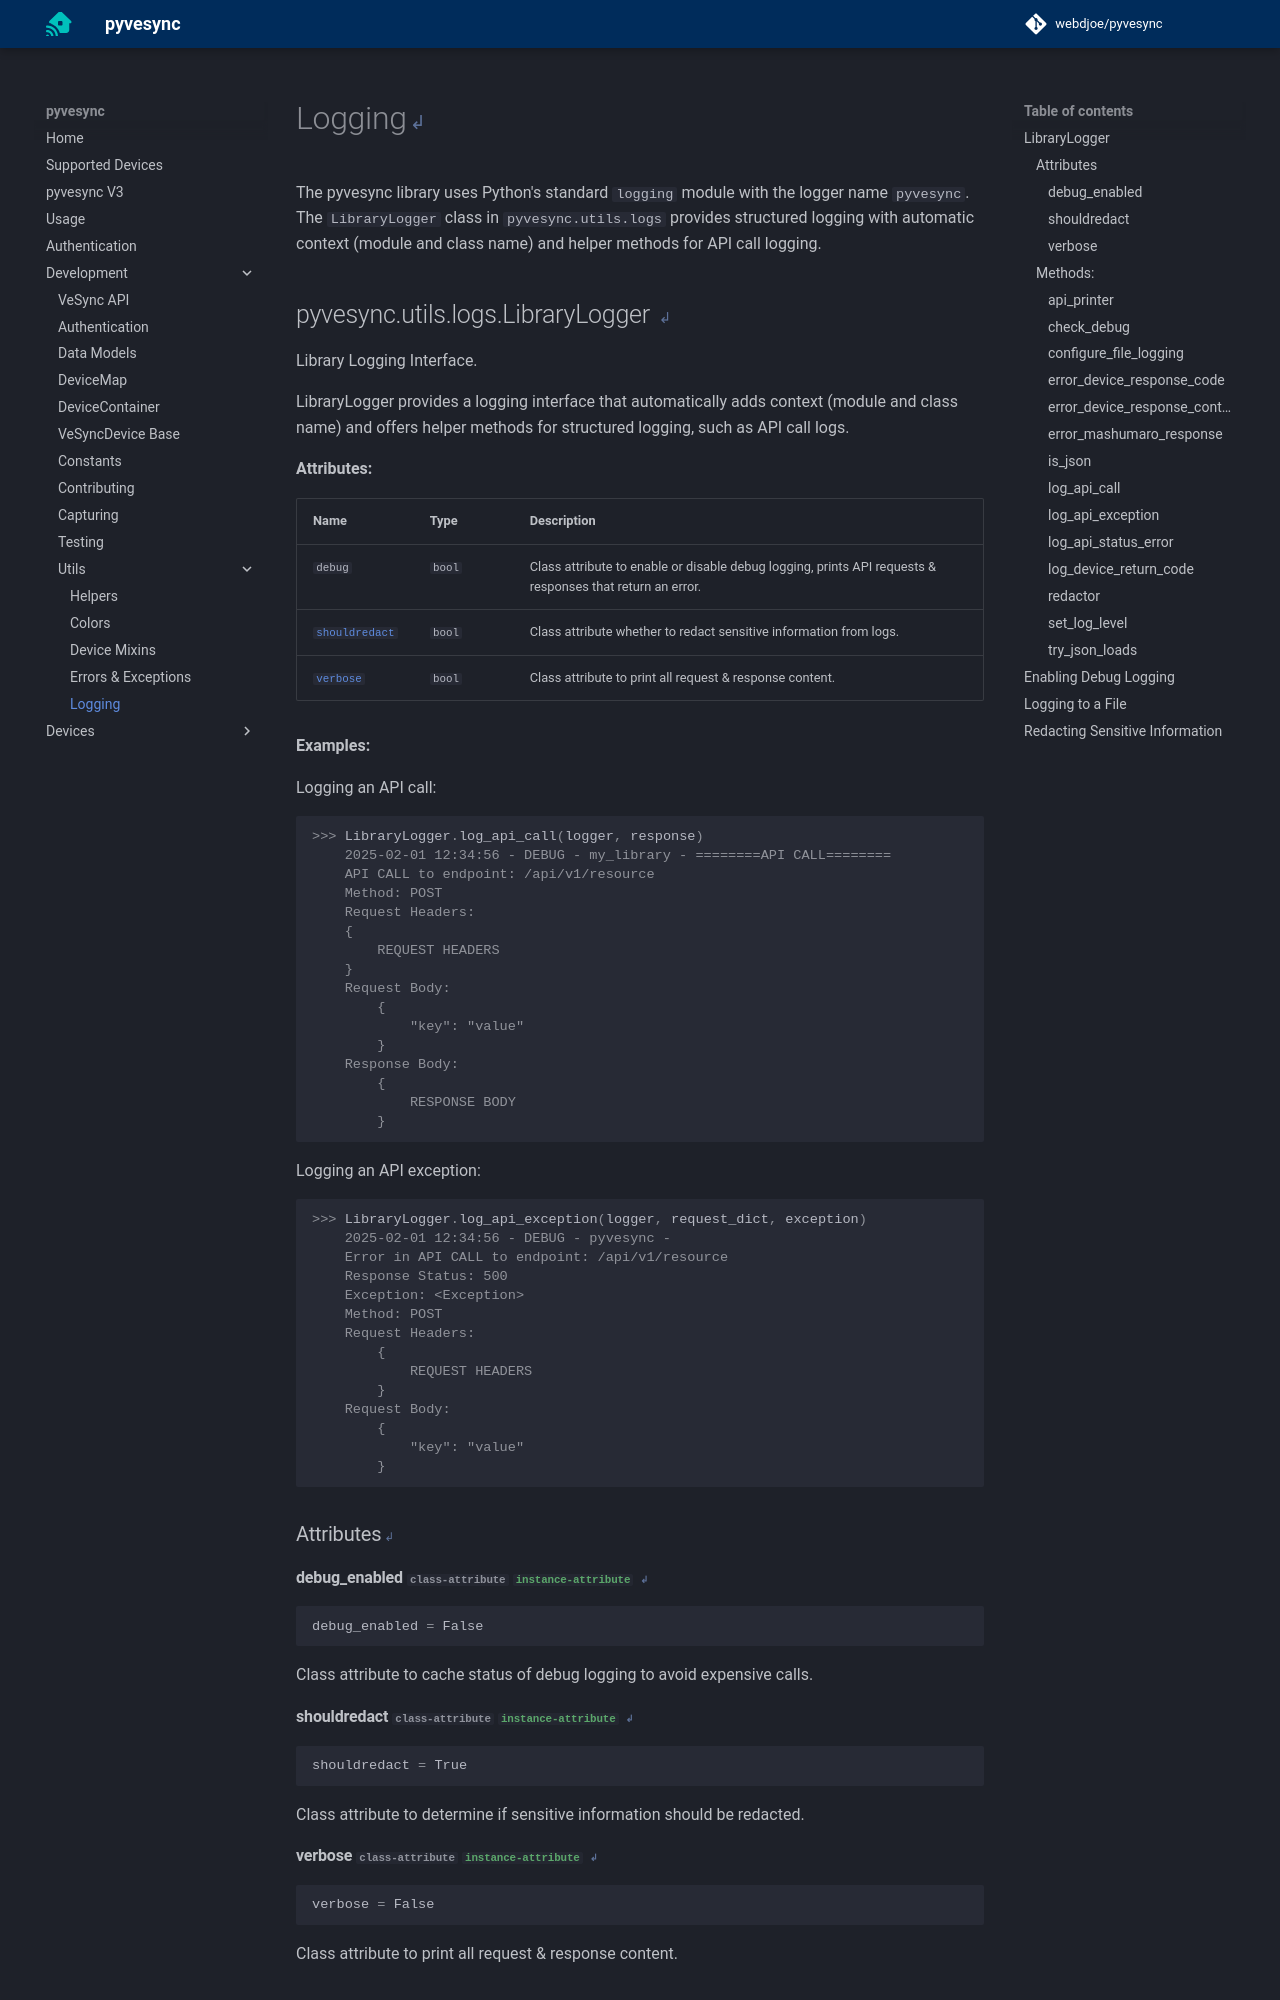

repository: webdjoe/pyvesync · page: 3.5.0/development/utils/logging/index.html · generator: mkdocs

# Logging

The pyvesync library uses Python's standard `logging` module with the logger name `pyvesync`. The `LibraryLogger` class in `pyvesync.utils.logs` provides structured logging with automatic context (module and class name) and helper methods for API call logging.
